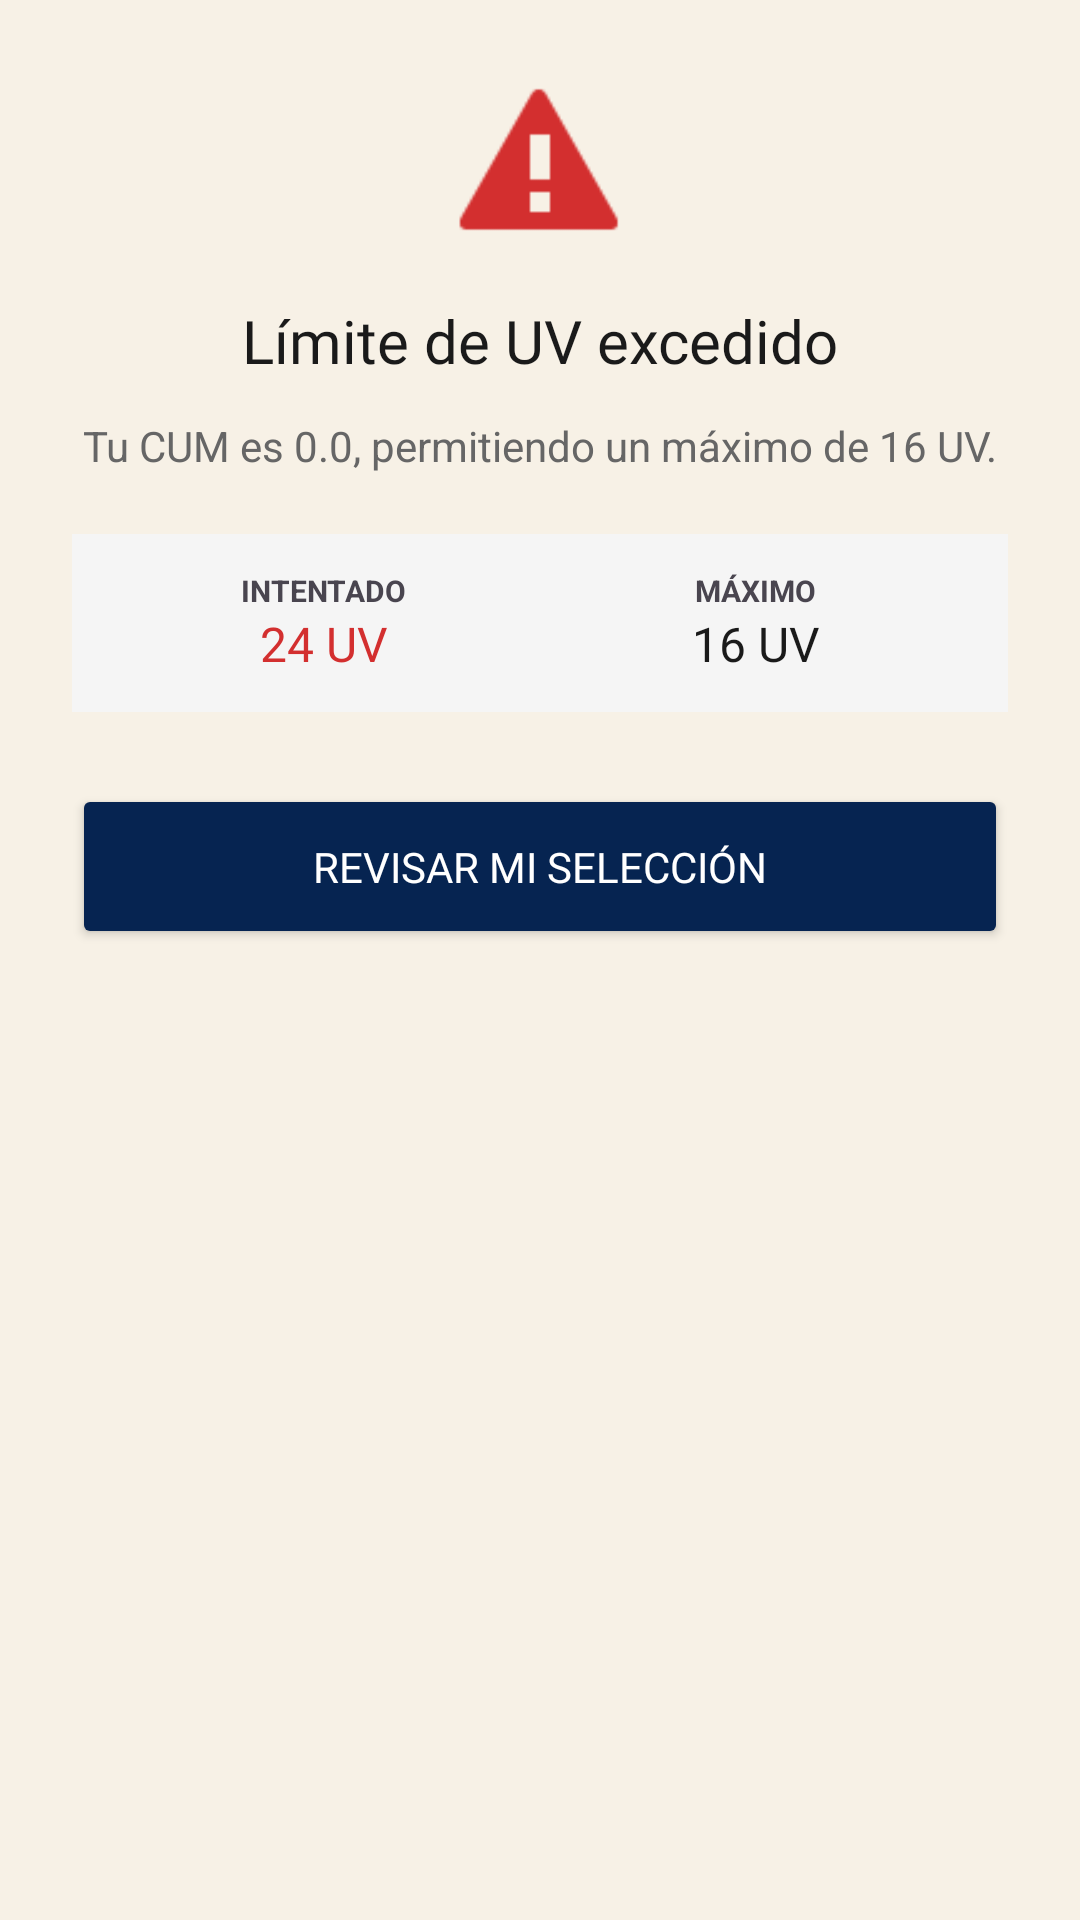

Here is an Android app screen rendered from its layout file. Give the layout XML and the strings, colors and styles it references.
<!-- AndroidManifest.xml: application theme Theme.EduPath -->
<!-- res/layout/dialog_uv_excedido.xml -->
<?xml version="1.0" encoding="utf-8"?>
<androidx.constraintlayout.widget.ConstraintLayout
    xmlns:android="http://schemas.android.com/apk/res/android"
    xmlns:app="http://schemas.android.com/apk/res-auto"
    android:layout_width="match_parent"
    android:layout_height="wrap_content"
    android:layout_margin="20dp"
    android:background="@drawable/bg_dialog_rounded"
    android:padding="24dp">

    <ImageView
        android:id="@+id/ivWarning"
        android:layout_width="60dp"
        android:layout_height="60dp"
        android:src="@android:drawable/stat_sys_warning"
        app:tint="#D32F2F"
        app:layout_constraintTop_toTopOf="parent"
        app:layout_constraintStart_toStartOf="parent"
        app:layout_constraintEnd_toEndOf="parent" />

    <TextView
        android:id="@+id/tvTituloError"
        android:layout_width="wrap_content"
        android:layout_height="wrap_content"
        android:layout_marginTop="16dp"
        android:text="Límite de UV excedido"
        android:textColor="#1A1A1A"
        android:textSize="20sp"
        android:fontFamily="@font/finland_rounded_bold"
        app:layout_constraintTop_toBottomOf="@id/ivWarning"
        app:layout_constraintStart_toStartOf="parent"
        app:layout_constraintEnd_toEndOf="parent" />

    <TextView
        android:id="@+id/tvDetalleCum"
        android:layout_width="0dp"
        android:layout_height="wrap_content"
        android:layout_marginTop="12dp"
        android:gravity="center"
        android:text="Tu CUM es 0.0, permitiendo un máximo de 16 UV."
        android:textColor="#666666"
        android:textSize="14sp"
        app:layout_constraintTop_toBottomOf="@id/tvTituloError"
        app:layout_constraintStart_toStartOf="parent"
        app:layout_constraintEnd_toEndOf="parent" />

    <LinearLayout
        android:id="@+id/layoutStats"
        android:layout_width="match_parent"
        android:layout_height="wrap_content"
        android:layout_marginTop="20dp"
        android:background="#F5F5F5"
        android:padding="12dp"
        android:orientation="horizontal"
        android:weightSum="2"
        app:layout_constraintTop_toBottomOf="@id/tvDetalleCum">

        <LinearLayout
            android:layout_width="0dp"
            android:layout_height="wrap_content"
            android:layout_weight="1"
            android:gravity="center"
            android:orientation="vertical">
            <TextView
                android:layout_width="wrap_content"
                android:layout_height="wrap_content"
                android:text="INTENTADO"
                android:textSize="10sp"
                android:textStyle="bold" />
            <TextView
                android:id="@+id/tvUvIntentadas"
                android:layout_width="wrap_content"
                android:layout_height="wrap_content"
                android:text="24 UV"
                android:textColor="#D32F2F"
                android:textSize="16sp"
                android:fontFamily="@font/finland_rounded_bold" />
        </LinearLayout>

        <LinearLayout
            android:layout_width="0dp"
            android:layout_height="wrap_content"
            android:layout_weight="1"
            android:gravity="center"
            android:orientation="vertical">
            <TextView
                android:layout_width="wrap_content"
                android:layout_height="wrap_content"
                android:text="MÁXIMO"
                android:textSize="10sp"
                android:textStyle="bold" />
            <TextView
                android:id="@+id/tvUvMaximas"
                android:layout_width="wrap_content"
                android:layout_height="wrap_content"
                android:text="16 UV"
                android:textColor="#1A1A1A"
                android:textSize="16sp"
                android:fontFamily="@font/finland_rounded_bold" />
        </LinearLayout>
    </LinearLayout>

    <Button
        android:id="@+id/btnEntendido"
        android:layout_width="match_parent"
        android:layout_height="55dp"
        android:layout_marginTop="24dp"
        android:backgroundTint="#062451"
        android:text="REVISAR MI SELECCIÓN"
        android:textColor="#FFFFFF"
        android:textSize="14sp"
        android:fontFamily="@font/finland_rounded_bold"
        app:cornerRadius="16dp"
        app:layout_constraintTop_toBottomOf="@id/layoutStats" />

</androidx.constraintlayout.widget.ConstraintLayout>
<!-- resources referenced by this layout -->
<resources>
  <style name="Theme.EduPath" parent="Theme.Material3.Light.NoActionBar">
          <item name="android:statusBarColor">@android:color/transparent</item>
          <item name="android:windowLightStatusBar">true</item>
          <item name="colorPrimary">@color/blue_main</item>
          <item name="colorSecondary">@color/yellow_main</item>
          <item name="android:windowBackground">@color/cream_bg</item>
      </style>
  <color name="blue_main">#4B8FC8</color>
  <color name="yellow_main">#F4C95D</color>
  <color name="cream_bg">#F7F1E6</color>
</resources>
